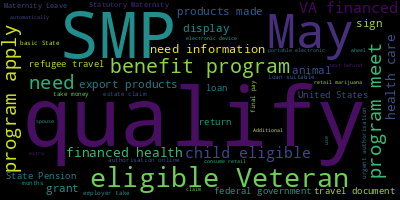

The table this chart was drawn from, first rows:
, 0
?, 290
I, 209
this, 128
Do, 122
for, 114
qualify, 90
Can, 74
program, 68
to, 63
my, 63
SMP, 53
Does, 44
eligible, 44
from, 32
me, 28
a, 28
get, 28
Veteran, 26
May, 26
an, 26
be, 26
Is, 24
have, 24
benefit, 24
meet, 22
apply, 22
needs, 22
the, 21
health, 18
child, 18
care, 18
VA-financed, 18
about, 17
need, 17
information, 17
loan, 16
animal, 14
export, 14
made, 14
products, 14
sign, 13
display, 13
grant, 13
federal, 13
government, 13
States, 12
United, 12
travel, 12
document, 12
refugee, 12
return, 12
State, 11
Pension, 11
Maternity, 10
Statutory, 10
Leave, 10
claim, 8
suitable, 6
up, 5
months, 5
... 27 more rows
